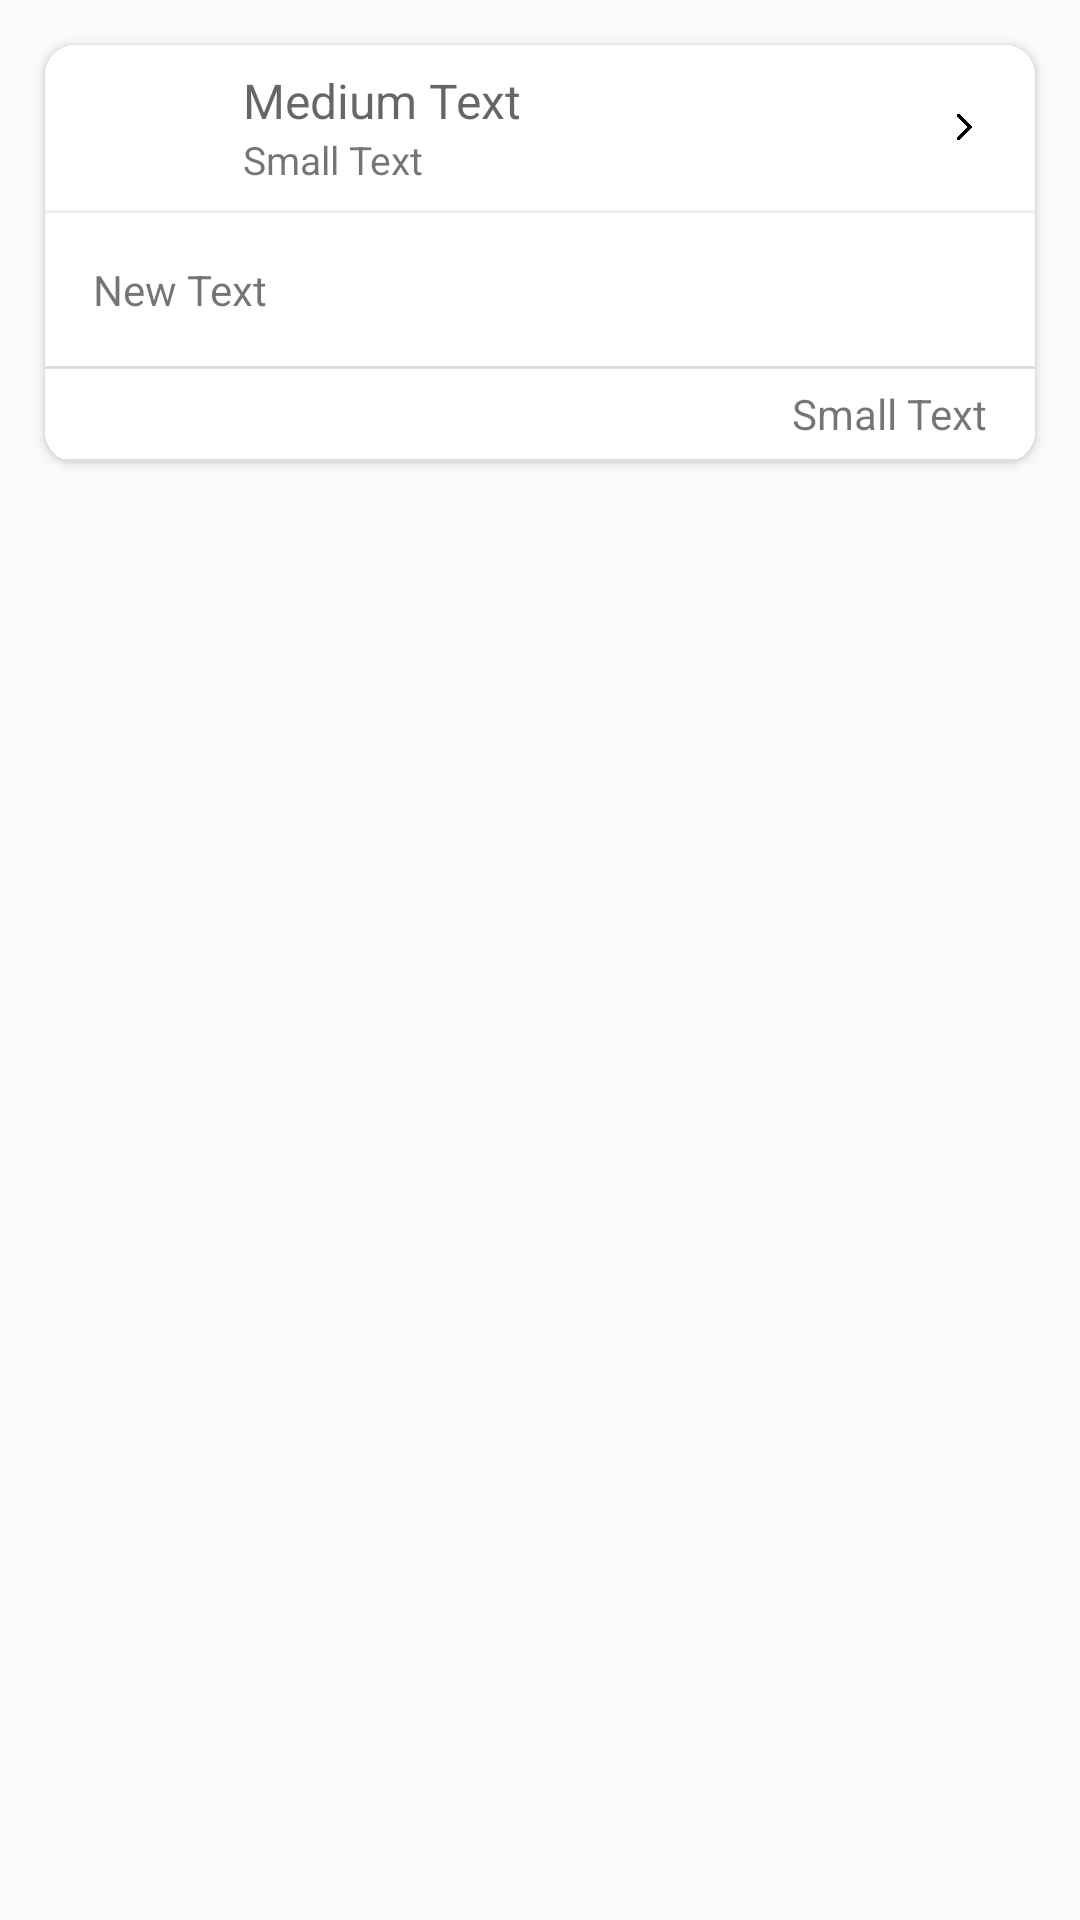

Layout XML and referenced resources for this Android screen:
<!-- AndroidManifest.xml: application theme AppTheme -->
<!-- res/layout/card_list.xml -->
<?xml version="1.0" encoding="utf-8"?>
<LinearLayout
    xmlns:android="http://schemas.android.com/apk/res/android"
    android:layout_width="match_parent"
    android:layout_height="match_parent"
    android:orientation="vertical">

    <androidx.cardview.widget.CardView
        android:layout_margin="15dp"
        xmlns:android="http://schemas.android.com/apk/res/android"
        xmlns:card_view="http://schemas.android.com/apk/res-auto"
        android:id="@+id/card_view"
        android:layout_gravity="center"
        android:layout_width="match_parent"
        android:layout_height="wrap_content"
        card_view:cardCornerRadius="10dp">

        <LinearLayout
            android:orientation="vertical"
            android:layout_width="match_parent"
            android:layout_height="match_parent">

            <LinearLayout
                android:orientation="vertical"
                android:layout_width="match_parent"
                android:layout_height="match_parent"
                android:background="#eee">

                <RelativeLayout
                    android:layout_width="match_parent"
                    android:layout_height="55dp"
                    android:paddingLeft="16dp"
                    android:paddingRight="16dp"
                    android:background="#fff"
                    android:layout_marginBottom="1dp">

                    <ImageView
                        android:layout_width="40dp"
                        android:layout_height="40dp"
                        android:id="@+id/card_profile"
                        android:layout_centerVertical="true"
                        android:src="@drawable/profile" />

                    <LinearLayout
                        android:orientation="vertical"
                        android:layout_width="match_parent"
                        android:layout_height="wrap_content"
                        android:layout_centerVertical="true"
                        android:layout_toRightOf="@+id/card_profile"
                        android:layout_toLeftOf="@+id/card_arrow"
                        android:layout_marginLeft="10dp"
                        android:layout_marginRight="10dp">

                        <TextView
                            android:layout_width="wrap_content"
                            android:layout_height="wrap_content"
                            android:textAppearance="?android:attr/textAppearanceMedium"
                            android:text="Medium Text"
                            android:id="@+id/card_title"
                            android:textSize="16dp" />

                        <TextView
                            android:layout_width="wrap_content"
                            android:layout_height="wrap_content"
                            android:textAppearance="?android:attr/textAppearanceSmall"
                            android:text="Small Text"
                            android:id="@+id/card_date"
                            android:textSize="13dp" />
                    </LinearLayout>

                    <ImageView
                        android:layout_width="15dp"
                        android:layout_height="18dp"
                        android:id="@+id/card_arrow"
                        android:src="@drawable/arrow"
                        android:layout_centerVertical="true"
                        android:layout_alignParentRight="true" />

                </RelativeLayout>
            </LinearLayout>

            <LinearLayout
                android:orientation="vertical"
                android:layout_width="match_parent"
                android:layout_height="match_parent"
                android:background="#ddd">

                <RelativeLayout
                    android:layout_width="match_parent"
                    android:layout_height="match_parent"
                    android:padding="16dp"
                    android:background="#fff"
                    android:layout_marginBottom="1dp">

                    <TextView
                        android:layout_width="wrap_content"
                        android:layout_height="wrap_content"
                        android:text="New Text"
                        android:id="@+id/card_content"/>
                </RelativeLayout>
            </LinearLayout>

            <LinearLayout
                android:orientation="horizontal"
                android:layout_width="match_parent"
                android:layout_height="match_parent"
                android:background="#ddd">

                <RelativeLayout
                    android:layout_width="match_parent"
                    android:layout_height="30dp"
                    android:background="#fff"
                    android:layout_marginBottom="1dp"
                    android:paddingLeft="16dp"
                    android:paddingRight="16dp">

                    <TextView
                        android:layout_width="wrap_content"
                        android:layout_height="wrap_content"
                        android:textAppearance="?android:attr/textAppearanceSmall"
                        android:text="Small Text"
                        android:id="@+id/card_writer"
                        android:layout_alignParentRight="true"
                        android:layout_centerVertical="true" />
                </RelativeLayout>
            </LinearLayout>
        </LinearLayout>
    </androidx.cardview.widget.CardView>

</LinearLayout>
<!-- resources referenced by this layout -->
<resources>
  <!-- drawable arrow: png bitmap (drawable, 6114 bytes) -->
  <style name="AppTheme" parent="Theme.AppCompat.Light.DarkActionBar">
          
          <item name="colorPrimary">@color/colorPrimary</item>
          <item name="colorPrimaryDark">@color/colorPrimaryDark</item>
          <item name="colorAccent">@color/colorAccent</item>
  
          <item name="windowActionBar">false</item>
          <item name="windowNoTitle">true</item>
      </style>
  <color name="colorPrimary">#6200EE</color>
  <color name="colorPrimaryDark">#000000</color>
  <color name="colorAccent">#03DAC5</color>
</resources>
